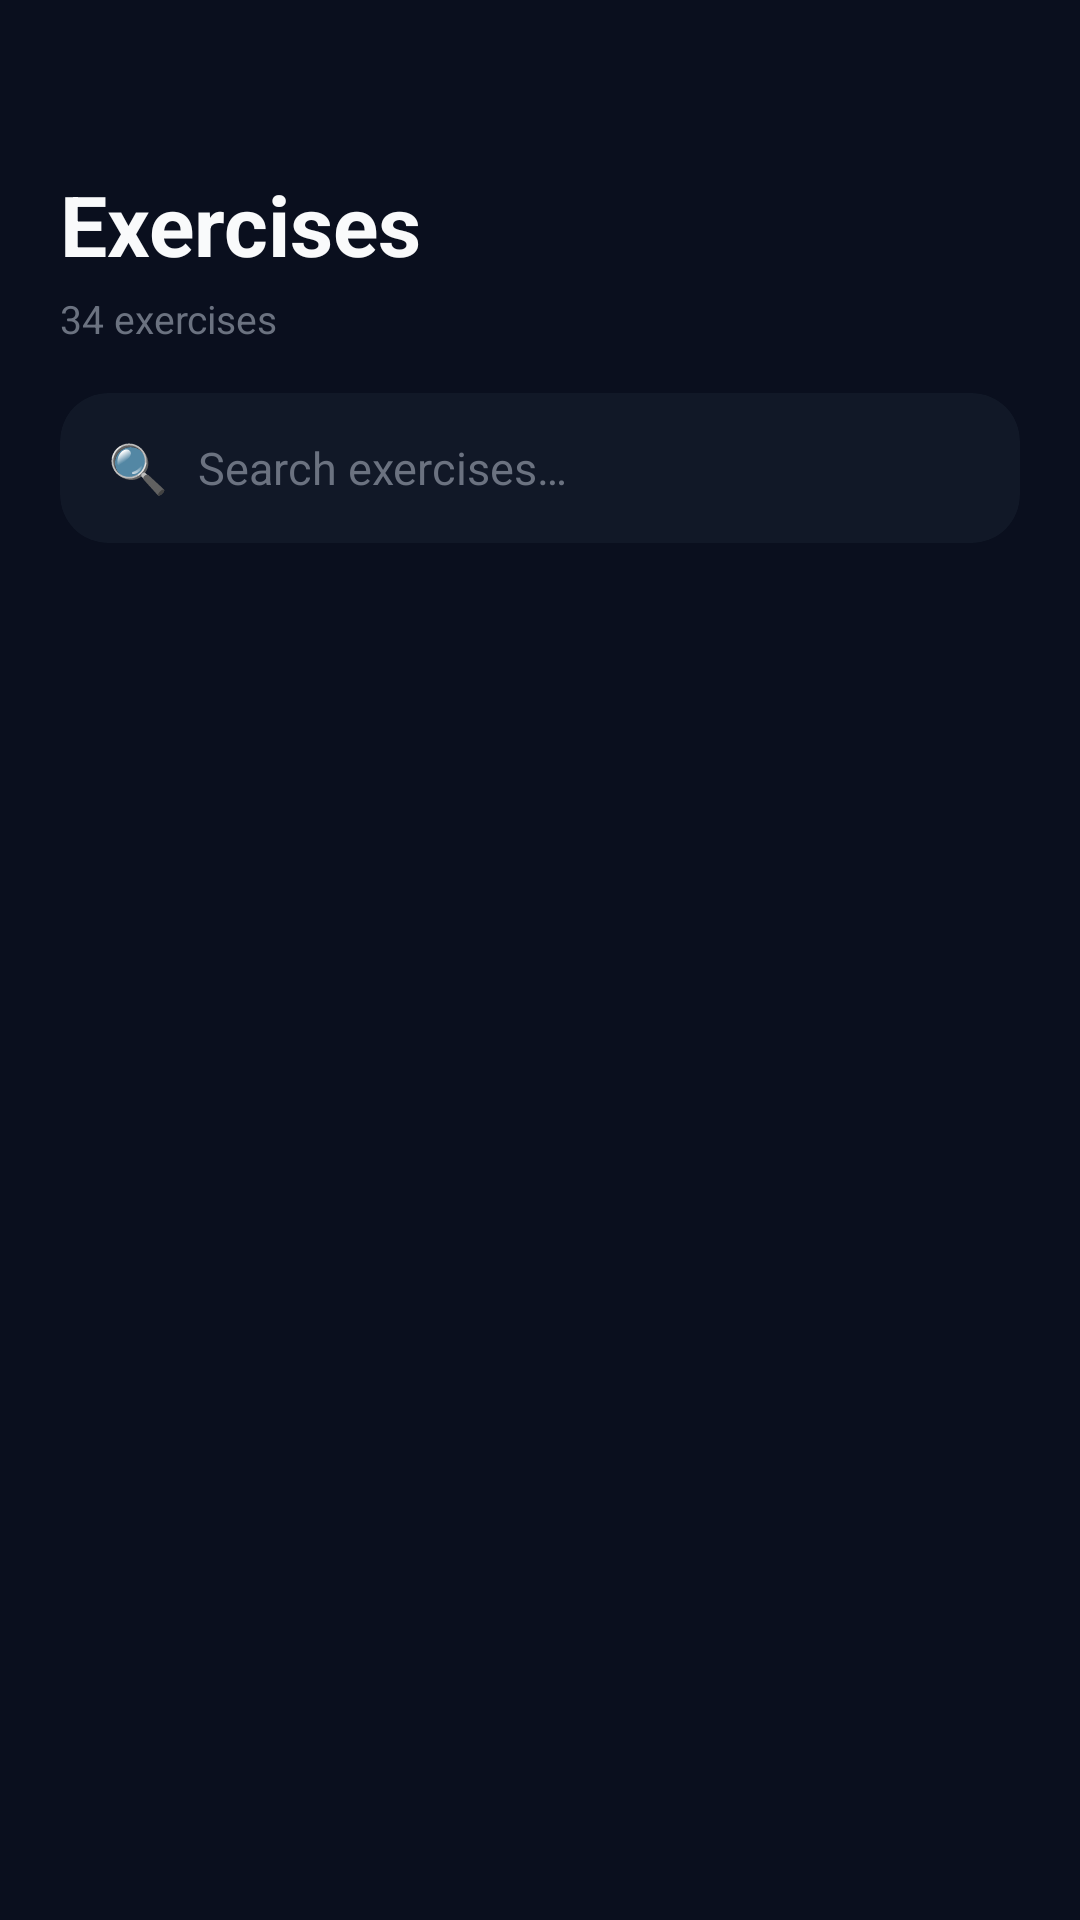

Android layout source for this screen:
<!-- AndroidManifest.xml: application theme Theme.GymbroMAD -->
<!-- res/layout/fragment_exercises.xml -->
<?xml version="1.0" encoding="utf-8"?>
<androidx.constraintlayout.widget.ConstraintLayout
    xmlns:android="http://schemas.android.com/apk/res/android"
    xmlns:app="http://schemas.android.com/apk/res-auto"
    android:layout_width="match_parent"
    android:layout_height="match_parent"
    android:background="@color/bg_dark">

    <TextView
        android:id="@+id/tv_exercises_title"
        android:layout_width="wrap_content"
        android:layout_height="wrap_content"
        android:text="Exercises"
        android:textColor="@color/text_primary"
        android:textSize="28sp"
        android:textStyle="bold"
        android:layout_marginStart="20dp"
        android:layout_marginTop="56dp"
        app:layout_constraintTop_toTopOf="parent"
        app:layout_constraintStart_toStartOf="parent" />

    <TextView
        android:id="@+id/tv_exercise_count"
        android:layout_width="wrap_content"
        android:layout_height="wrap_content"
        android:text="34 exercises"
        android:textColor="@color/text_muted"
        android:textSize="13sp"
        android:layout_marginStart="20dp"
        android:layout_marginTop="4dp"
        app:layout_constraintTop_toBottomOf="@id/tv_exercises_title"
        app:layout_constraintStart_toStartOf="parent" />

    <androidx.cardview.widget.CardView
        android:id="@+id/search_container"
        android:layout_width="0dp"
        android:layout_height="50dp"
        android:layout_marginStart="20dp"
        android:layout_marginEnd="20dp"
        android:layout_marginTop="16dp"
        app:cardBackgroundColor="@color/bg_card"
        app:cardCornerRadius="16dp"
        app:cardElevation="0dp"
        app:layout_constraintTop_toBottomOf="@id/tv_exercise_count"
        app:layout_constraintStart_toStartOf="parent"
        app:layout_constraintEnd_toEndOf="parent">

        <LinearLayout
            android:layout_width="match_parent"
            android:layout_height="match_parent"
            android:orientation="horizontal"
            android:gravity="center_vertical"
            android:paddingStart="16dp"
            android:paddingEnd="16dp">

            <TextView
                android:layout_width="wrap_content"
                android:layout_height="wrap_content"
                android:text="🔍"
                android:textSize="16sp"
                android:layout_marginEnd="10dp" />

            <EditText
                android:id="@+id/ex_search"
                android:layout_width="0dp"
                android:layout_height="match_parent"
                android:layout_weight="1"
                android:hint="Search exercises…"
                android:textColorHint="@color/text_muted"
                android:textColor="@color/text_primary"
                android:textSize="15sp"
                android:background="@null"
                android:inputType="text"
                android:imeOptions="actionSearch"
                android:singleLine="true" />

        </LinearLayout>

    </androidx.cardview.widget.CardView>

    <HorizontalScrollView
        android:id="@+id/filter_scroll"
        android:layout_width="0dp"
        android:layout_height="wrap_content"
        android:scrollbars="none"
        android:layout_marginTop="12dp"
        app:layout_constraintTop_toBottomOf="@id/search_container"
        app:layout_constraintStart_toStartOf="parent"
        app:layout_constraintEnd_toEndOf="parent">

        <LinearLayout
            android:id="@+id/filter_chips_container"
            android:layout_width="wrap_content"
            android:layout_height="wrap_content"
            android:orientation="horizontal"
            android:paddingStart="20dp"
            android:paddingEnd="20dp"
            android:paddingTop="4dp"
            android:paddingBottom="4dp" />

    </HorizontalScrollView>

    <androidx.recyclerview.widget.RecyclerView
        android:id="@+id/rv_exercises"
        android:layout_width="0dp"
        android:layout_height="0dp"
        android:scrollbars="none"
        android:clipToPadding="false"
        android:paddingBottom="80dp"
        android:layout_marginTop="8dp"
        app:layout_constraintTop_toBottomOf="@id/filter_scroll"
        app:layout_constraintBottom_toBottomOf="parent"
        app:layout_constraintStart_toStartOf="parent"
        app:layout_constraintEnd_toEndOf="parent" />

    <LinearLayout
        android:id="@+id/empty_state"
        android:layout_width="wrap_content"
        android:layout_height="wrap_content"
        android:orientation="vertical"
        android:gravity="center"
        android:visibility="gone"
        app:layout_constraintTop_toBottomOf="@id/filter_scroll"
        app:layout_constraintBottom_toBottomOf="parent"
        app:layout_constraintStart_toStartOf="parent"
        app:layout_constraintEnd_toEndOf="parent">

        <TextView
            android:layout_width="wrap_content"
            android:layout_height="wrap_content"
            android:text="🔍"
            android:textSize="48sp" />

        <TextView
            android:layout_width="wrap_content"
            android:layout_height="wrap_content"
            android:text="No exercises found"
            android:textColor="@color/text_secondary"
            android:textSize="16sp"
            android:textStyle="bold"
            android:layout_marginTop="12dp" />

        <TextView
            android:layout_width="wrap_content"
            android:layout_height="wrap_content"
            android:text="Try a different search or filter"
            android:textColor="@color/text_muted"
            android:textSize="13sp"
            android:layout_marginTop="6dp" />

    </LinearLayout>

</androidx.constraintlayout.widget.ConstraintLayout>
<!-- resources referenced by this layout -->
<resources>
  <color name="bg_card">#111827</color>
  <color name="bg_dark">#0A0F1E</color>
  <color name="text_muted">#6B7280</color>
  <color name="text_primary">#F9FAFB</color>
  <color name="text_secondary">#9CA3AF</color>
  <style name="Theme.GymbroMAD" parent="Theme.MaterialComponents.DayNight.NoActionBar">
          <item name="colorPrimary">@color/primary</item>
          <item name="colorPrimaryDark">@color/primary_dark</item>
          <item name="colorAccent">@color/accent</item>
          <item name="android:windowBackground">@color/bg_dark</item>
          <item name="android:statusBarColor">@color/bg_dark</item>
          <item name="android:navigationBarColor">@color/bg_card</item>
          <item name="android:textColor">@color/text_primary</item>
          <item name="android:fontFamily">sans-serif</item>
      </style>
  <color name="primary">#2563EB</color>
  <color name="primary_dark">#1D4ED8</color>
  <color name="accent">#60A5FA</color>
</resources>
